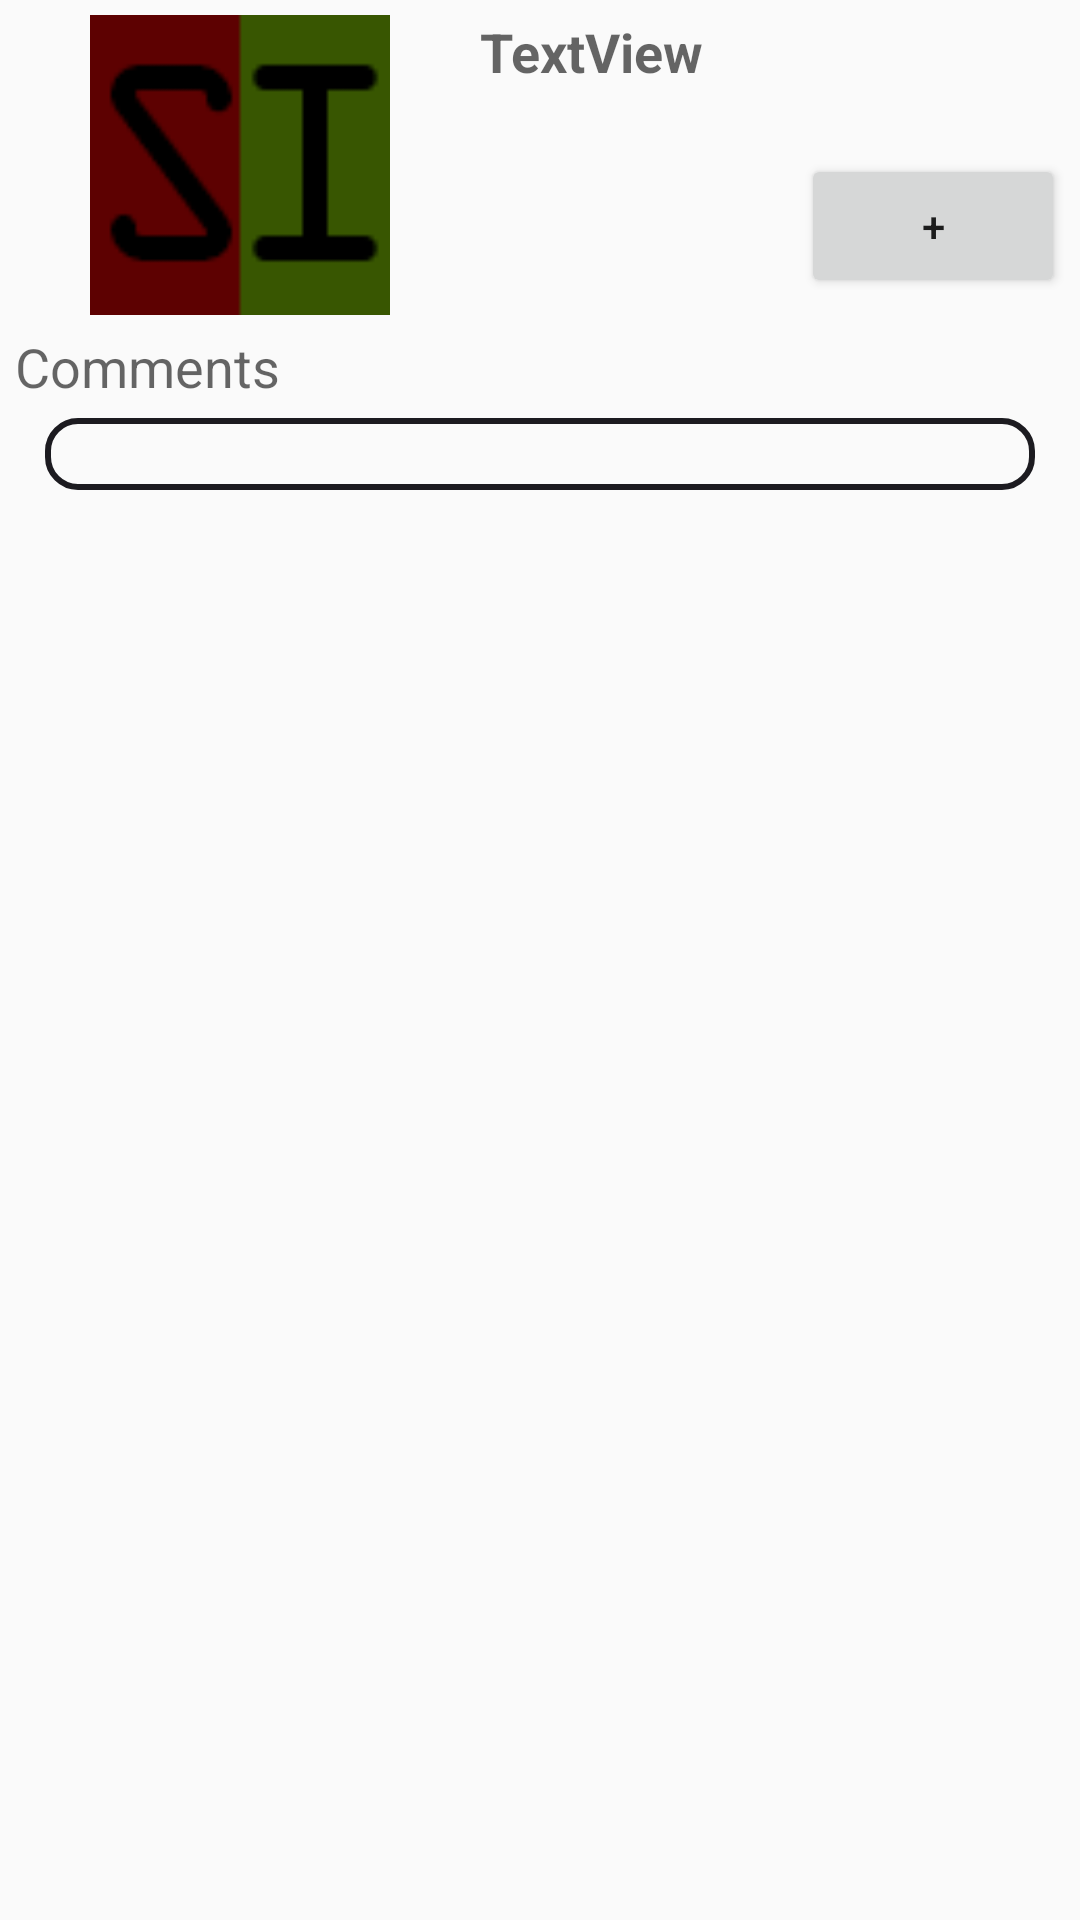

The Android layout XML behind this screen, and the referenced resources:
<!-- AndroidManifest.xml: application theme AppTheme -->
<!-- res/layout/fragment_structure_detail.xml -->
<?xml version="1.0" encoding="utf-8"?>
<LinearLayout xmlns:android="http://schemas.android.com/apk/res/android"
    android:layout_width="match_parent"
    android:layout_height="match_parent"
    android:orientation="vertical"
    android:padding="5dp" >

    <LinearLayout
        android:layout_width="match_parent"
        android:layout_height="wrap_content" >

        <ImageView
            android:id="@+id/image_primary"
            android:layout_width="150dp"
            android:layout_height="100dp"
            android:src="@drawable/ic_launcher" />

        <LinearLayout
            android:layout_width="fill_parent"
            android:layout_height="wrap_content"
            android:orientation="vertical"
            android:paddingLeft="5dp" >

            <TextView
                android:id="@+id/text_title"
                android:layout_width="wrap_content"
                android:layout_height="wrap_content"
                android:text="TextView"
                android:textAppearance="?android:attr/textAppearanceMedium"
                android:textStyle="bold" />

            <TextView
                android:id="@+id/text_description"
                android:layout_width="wrap_content"
                android:layout_height="wrap_content" />

            <RatingBar
                android:id="@+id/ratingBar1"
                style="?android:attr/ratingBarStyleSmall"
                android:layout_width="wrap_content"
                android:layout_height="wrap_content"
                android:layout_marginTop="3dp"
                android:progressDrawable="@drawable/custom_rating" />

            <Button
                android:id="@+id/addComment"
                android:layout_width="wrap_content"
                android:layout_height="wrap_content"
                android:layout_gravity="right"
                android:text="+" />

        </LinearLayout>

    </LinearLayout>

    <TextView
        android:id="@+id/textView1"
        android:layout_width="wrap_content"
        android:layout_height="wrap_content"
        android:layout_marginBottom="5dp"
        android:layout_marginTop="5dp"
        android:text="Comments"
        android:textAppearance="?android:attr/textAppearanceMedium" />

    <ListView
        android:id="@+id/comments"
        android:layout_width="match_parent"
        android:layout_height="wrap_content"
        android:layout_marginLeft="10dp"
        android:layout_marginRight="10dp"
        android:background="@drawable/rounded_corner" >

    </ListView>

</LinearLayout>
<!-- resources referenced by this layout -->
<resources>
  <!-- drawable ic_launcher: png bitmap (drawable-hdpi, 15607 bytes) -->
  <!-- drawable rounded_corner (drawable-hdpi) -->
  <?xml version="1.0" encoding="utf-8"?>
  <shape
      xmlns:android="http://schemas.android.com/apk/res/android"
      android:shape="rectangle">
   
      <solid android:color="@android:color/transparent" />
      
      
      <stroke
          android:width="2dp"
          android:color="#1c1b20" >
      </stroke>
   
      
      <padding
          android:left="6dp"
          android:top="12dp"
          android:right="6dp"
          android:bottom="12dp"    >
      </padding>
   
      
      <corners
          android:radius="10dp"   >
      </corners>
   
  </shape>
  <style name="AppTheme" parent="AppBaseTheme">
          
      </style>
  <style name="AppBaseTheme" parent="Theme.AppCompat.Light">
          
      </style>
</resources>
